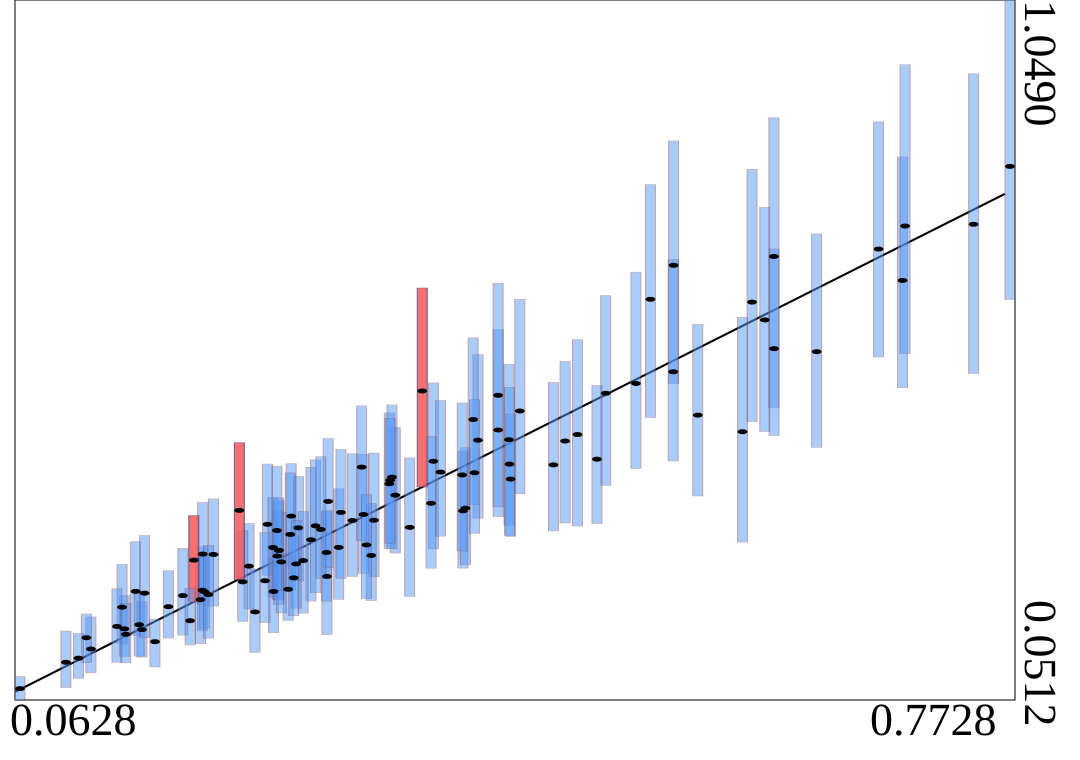

The file beside this chart, header and first rows:
truth	estimates	95HPDlow	95HPDup
0.3805	0.3208	0.2392	0.406
0.283	0.2273	0.1444	0.3217
0.2573	0.3133	0.2419	0.3881
0.2715	0.2796	0.1922	0.383
0.3823	0.3246	0.2442	0.4107
0.1937	0.2076	0.1496	0.2696
0.332	0.3432	0.2606	0.4397
0.1377	0.1526	0.1132	0.2001
0.1503	0.1515	0.1123	0.1915
0.4829	0.4884	0.3571	0.6276
0.4213	0.4632	0.3451	0.6224
0.1939	0.2592	0.1871	0.3329
0.3167	0.3074	0.2268	0.4032
0.3593	0.3914	0.2665	0.5032
0.2271	0.242	0.1808	0.3029
0.4058	0.4361	0.3124	0.5796
0.2552	0.209	0.1646	0.2599
0.6786	0.694	0.5401	0.8754
0.581	0.4336	0.2763	0.5968
0.1457	0.206	0.1434	0.2769
0.2403	0.3016	0.2291	0.3875
0.3645	0.3761	0.2848	0.4782
0.4135	0.4223	0.3004	0.5297
0.3012	0.307	0.2273	0.4024
0.09577	0.1049	0.06879	0.1495
0.1137	0.1239	0.08985	0.1696
0.2625	0.2966	0.2207	0.3698
0.6957	0.6492	0.4963	0.8253
0.2446	0.2059	0.147	0.2538
0.3576	0.3316	0.2391	0.427
0.3913	0.4215	0.3104	0.5435
0.6975	0.7268	0.5448	0.9566
0.2226	0.2196	0.1634	0.2926
0.3147	0.2572	0.1929	0.3313
0.2827	0.2615	0.1922	0.3196
0.06281	0.06735	0.05118	0.0844
0.5315	0.6708	0.5019	0.8481
0.1105	0.14	0.1044	0.1738
0.3092	0.3156	0.2319	0.4016
0.3277	0.3594	0.267	0.4604
0.3079	0.3831	0.2783	0.4704
0.1048	0.1108	0.08206	0.146
0.1952	0.2054	0.1533	0.261
0.597	0.5929	0.4338	0.7537
0.136	0.1835	0.1311	0.2446
0.3423	0.2973	0.1989	0.3962
0.2474	0.2564	0.1946	0.322
0.4147	0.3661	0.2843	0.4588
0.1324	0.156	0.1051	0.2096
0.2659	0.25	0.1749	0.3197
0.2566	0.2872	0.208	0.3749
0.2442	0.2686	0.1979	0.3396
0.1923	0.1942	0.1314	0.2595
0.2838	0.3343	0.24	0.4239
0.2016	0.2586	0.1851	0.3379
0.4766	0.3945	0.3027	0.4996
0.6035	0.6834	0.4677	0.8811
0.7728	0.8118	0.6222	1.049
0.2485	0.2645	0.1937	0.3353
0.2747	0.2994	0.2042	0.3934
... 40 more rows
